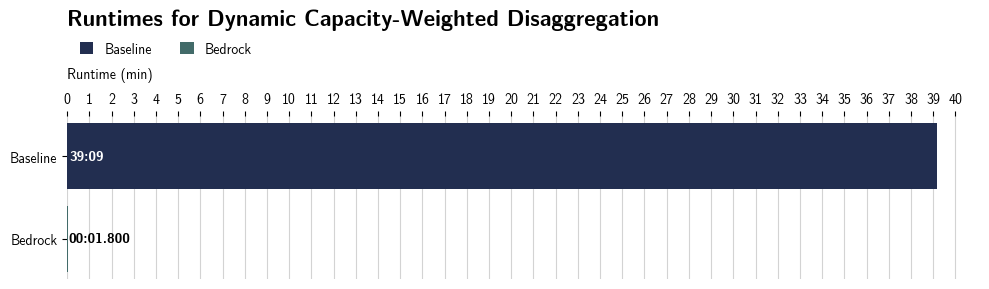
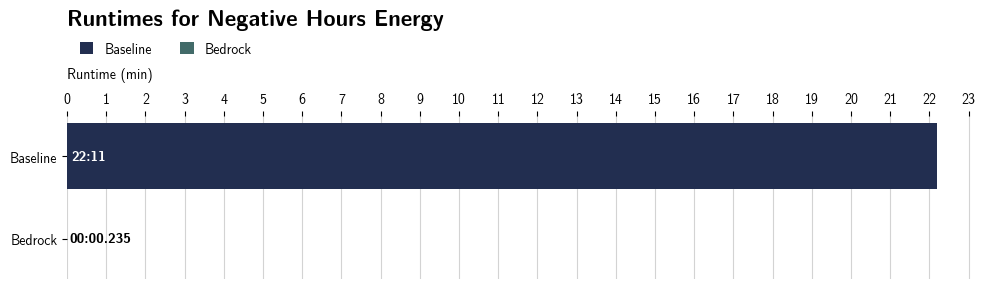

Source code (Python) for these figures, in order:
from pathlib import Path
import pandas as pd
import numpy as np
import matplotlib.pyplot as plt
import matplotlib
from scipy.interpolate import interp1d


matplotlib.rcParams['font.family'] = 'sans-serif'
matplotlib.rcParams['font.sans-serif'] = ['Latin Modern Sans']
matplotlib.rcParams['font.serif'] = ['Latin Modern Roman']
matplotlib.rcParams['font.monospace'] = ['Latin Modern Mono']

HEIGHT: int = 3
FIG_SIZE: tuple[int, int] = (10, HEIGHT)
PLOT_DPI: int = 300

COLORS = {
    'Baseline': "#222E50",
    'Bedrock': "#426B69",
    'Month': "#8BB174",
    'Year': "#B5CA8D"
}

DISAGGREGATION = {
    'Baseline': pd.Timedelta('00:39:09'),
    'Bedrock': pd.Timedelta('00:00:01.8')
}

NEGATIVE_HOURS_ENERGY = {
    'Baseline': pd.Timedelta('00:22:11'),
    'Bedrock': pd.Timedelta('00:00:00.235')
}


def plot(
    data: dict[str, pd.Timedelta],
    colors: dict[str, str],
    title: str,
    file_path: Path
) -> None:
    ks: list[str] = list(data.keys())
    vs_min: list[float] = [v.total_seconds() / 60 for v in data.values()]

    def _fmt(td: pd.Timedelta) -> str:
        s_total: float = td.total_seconds()
        m: int = int(s_total) // 60
        s: int = int(s_total) % 60

        if s_total < 5:
            ms: int = int((s_total - int(s_total)) * 1000)
            return f'{m:02d}:{s:02d}.{ms:03d}'

        return f'{m:02d}:{s:02d}'

    fig, ax = plt.subplots(figsize=FIG_SIZE)

    bars = ax.barh(
        ks,
        vs_min,
        color=[colors[k] for k in ks],
        label=ks
    )

    # order top -> bottom
    ax.invert_yaxis()

    # title + subtitle style spacing
    ax.set_title(
        title,
        loc='left',
        fontsize=16,
        fontweight='bold',
        pad=30
    )

    # axis label above ticks
    ax.set_xlabel('Runtime (min)', loc='left', labelpad=10)
    ax.xaxis.set_label_position('top')
    ax.xaxis.tick_top()

    # grid (vertical minute lines)
    mx: int = int(max(vs_min)) + 1
    ax.set_xticks(range(0, mx + 1, 1))
    ax.xaxis.grid(True, color='lightgray', linewidth=0.8)
    ax.set_axisbelow(True)

    # remove spines for clean look
    for s in ['top', 'right', 'left', 'bottom']:
        ax.spines[s].set_visible(False)

    # value labels at end of bars (MM:SS)
    # for i, (v, td) in enumerate(zip(vs_min, data.values())):
    #     ax.text(
    #         v + 0.05,
    #         i,
    #         _fmt(td),
    #         va='center',
    #         ha='left',
    #         fontweight='bold'
    #     )
    pad: float = 0.1
    min_w: float = 0.6

    for i, (v, td) in enumerate(zip(vs_min, data.values())):
        x: float = pad if v > min_w else v + 0.05
        ha: str = 'left' if v > min_w else 'left'

        ax.text(
            x,
            i,
            _fmt(td),
            va='center',
            ha=ha,
            fontweight='bold',
            color='white' if v > min_w else 'black'
        )

    # legend top-left inline
    legend_y: float = 1.32 + (HEIGHT - 4) * -0.4
    def _legend_y(h: float) -> float:
        return -0.21 * h + 2.16

    ax.legend(
        ks,
        loc='upper left',
        bbox_to_anchor=(0, _legend_y(HEIGHT)),
        ncol=len(ks),
        frameon=False,
        handlelength=1,
        handleheight=1
    )
    plt.subplots_adjust(top=0.62)

    plt.tight_layout()
    plt.savefig(file_path, format='png', dpi=PLOT_DPI)
    plt.close(fig)


plot(
    DISAGGREGATION,
    COLORS,
    'Runtimes for Dynamic Capacity-Weighted Disaggregation',
    Path('chart_runtimes_dynamic_capacity_weighted_disaggregation.png')
)

plot(
    NEGATIVE_HOURS_ENERGY,
    COLORS,
    'Runtimes for Negative Hours Energy',
    Path('chart_runtimes_negative_hours_energy.png')
)
